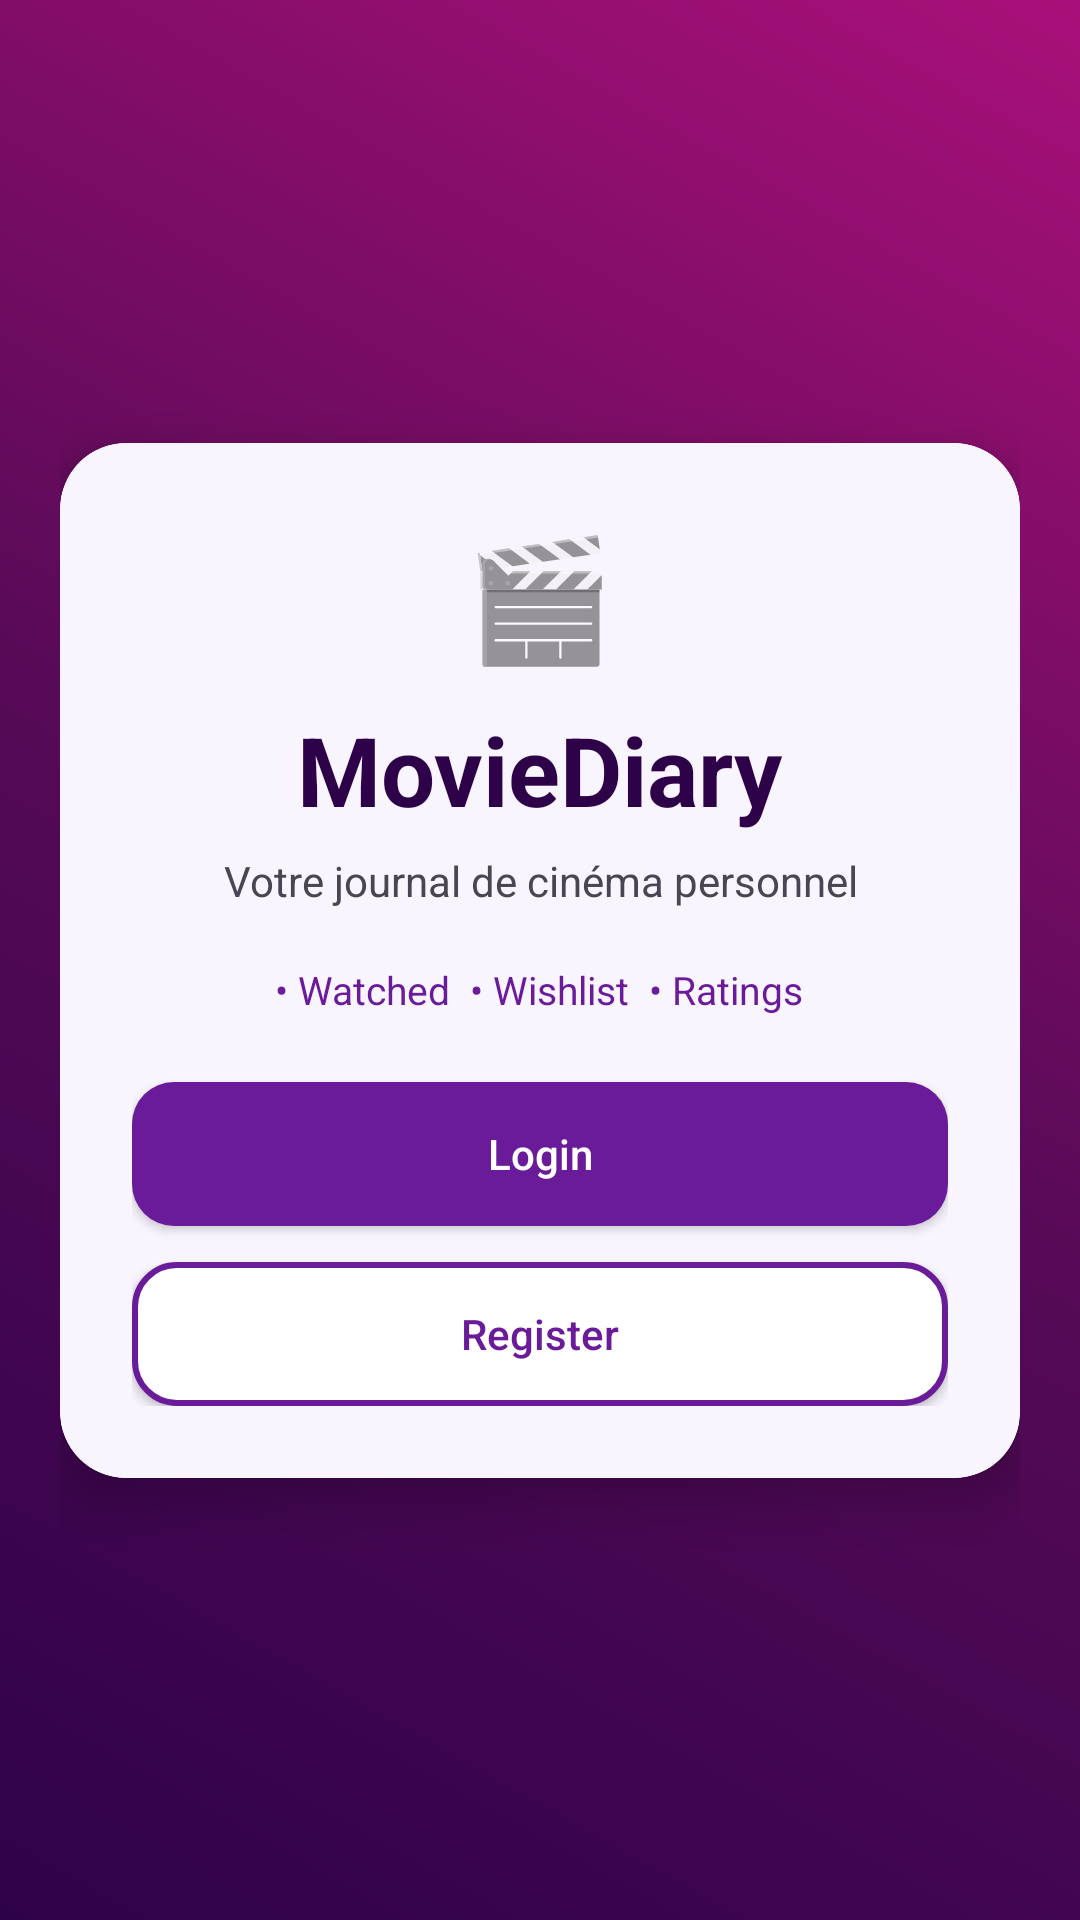

Android layout source for this screen:
<!-- AndroidManifest.xml: application theme Theme.MovieDiary -->
<!-- res/layout/activity_welcome.xml -->
<?xml version="1.0" encoding="utf-8"?>
<androidx.constraintlayout.widget.ConstraintLayout
    xmlns:android="http://schemas.android.com/apk/res/android"
    xmlns:app="http://schemas.android.com/apk/res-auto"
    android:layout_width="match_parent"
    android:layout_height="match_parent"
    android:background="@drawable/bg_welcome_purple"
    android:padding="20dp">

    <androidx.cardview.widget.CardView
        android:layout_width="0dp"
        android:layout_height="wrap_content"
        app:cardCornerRadius="22dp"
        app:cardElevation="10dp"
        app:layout_constraintTop_toTopOf="parent"
        app:layout_constraintBottom_toBottomOf="parent"
        app:layout_constraintStart_toStartOf="parent"
        app:layout_constraintEnd_toEndOf="parent">

        <LinearLayout
            android:layout_width="match_parent"
            android:layout_height="wrap_content"
            android:orientation="vertical"
            android:gravity="center"
            android:padding="24dp"
            android:background="@drawable/bg_welcome_card">

            <TextView
                android:layout_width="wrap_content"
                android:layout_height="wrap_content"
                android:text="🎬"
                android:textSize="40sp"
                android:layout_marginBottom="10dp"/>

            <TextView
                android:layout_width="wrap_content"
                android:layout_height="wrap_content"
                android:text="MovieDiary"
                android:textSize="32sp"
                android:textStyle="bold"
                android:textColor="#2E0249"
                android:layout_marginBottom="6dp"/>

            <TextView
                android:layout_width="wrap_content"
                android:layout_height="wrap_content"
                android:text="Votre journal de cinéma personnel"
                android:textSize="14sp"
                android:textColor="#4A4453"
                android:layout_marginBottom="18dp"
                android:gravity="center"/>

            <TextView
                android:layout_width="wrap_content"
                android:layout_height="wrap_content"
                android:text="• Watched  • Wishlist  • Ratings"
                android:textSize="13sp"
                android:textColor="#6A1B9A"
                android:layout_marginBottom="22dp"/>

            <Button
                android:id="@+id/btnLogin"
                android:layout_width="match_parent"
                android:layout_height="wrap_content"
                android:text="Login"
                android:textAllCaps="false"
                android:textColor="#FFFFFF"
                android:background="@drawable/btn_purple"/>

            <Button
                android:id="@+id/btnRegister"
                android:layout_width="match_parent"
                android:layout_height="wrap_content"
                android:text="Register"
                android:textAllCaps="false"
                android:textColor="#6A1B9A"
                android:layout_marginTop="12dp"
                android:background="@drawable/btn_purple_outline"/>

        </LinearLayout>

    </androidx.cardview.widget.CardView>

</androidx.constraintlayout.widget.ConstraintLayout>
<!-- resources referenced by this layout -->
<resources>
  <!-- drawable bg_welcome_card (drawable) -->
  <?xml version="1.0" encoding="utf-8"?>
  <shape xmlns:android="http://schemas.android.com/apk/res/android">
      <solid android:color="#F9F5FF"/>
      <corners android:radius="22dp"/>
  </shape>
  <!-- drawable bg_welcome_purple (drawable) -->
  <?xml version="1.0" encoding="utf-8"?>
  <shape xmlns:android="http://schemas.android.com/apk/res/android">
      <gradient
          android:startColor="#2E0249"
          android:centerColor="#570A57"
          android:endColor="#A91079"
          android:angle="45" />
  </shape>
  <!-- drawable btn_purple (drawable) -->
  <?xml version="1.0" encoding="utf-8"?>
  <shape xmlns:android="http://schemas.android.com/apk/res/android">
      <solid android:color="#6A1B9A"/>
      <corners android:radius="14dp"/>
      <padding
          android:left="14dp"
          android:top="12dp"
          android:right="14dp"
          android:bottom="12dp"/>
  </shape>
  <!-- drawable btn_purple_outline (drawable) -->
  <?xml version="1.0" encoding="utf-8"?>
  <shape xmlns:android="http://schemas.android.com/apk/res/android">
      <solid android:color="#FFFFFF"/>
      <stroke
          android:width="2dp"
          android:color="#6A1B9A"/>
      <corners android:radius="14dp"/>
      <padding
          android:left="14dp"
          android:top="12dp"
          android:right="14dp"
          android:bottom="12dp"/>
  </shape>
  <style name="Theme.MovieDiary" parent="Theme.AppCompat.Light.DarkActionBar">
          <item name="colorPrimary">@color/purple_500</item>
          <item name="colorPrimaryDark">@color/purple_700</item>
          <item name="colorAccent">@color/teal_200</item>
  
          
          <item name="android:statusBarColor">@android:color/transparent</item>
          <item name="android:windowLightStatusBar">true</item>
          <item name="android:windowDrawsSystemBarBackgrounds">true</item>
      </style>
  <color name="purple_500">#FF6200EE</color>
  <color name="purple_700">#FF3700B3</color>
  <color name="teal_200">#FF03DAC5</color>
</resources>
